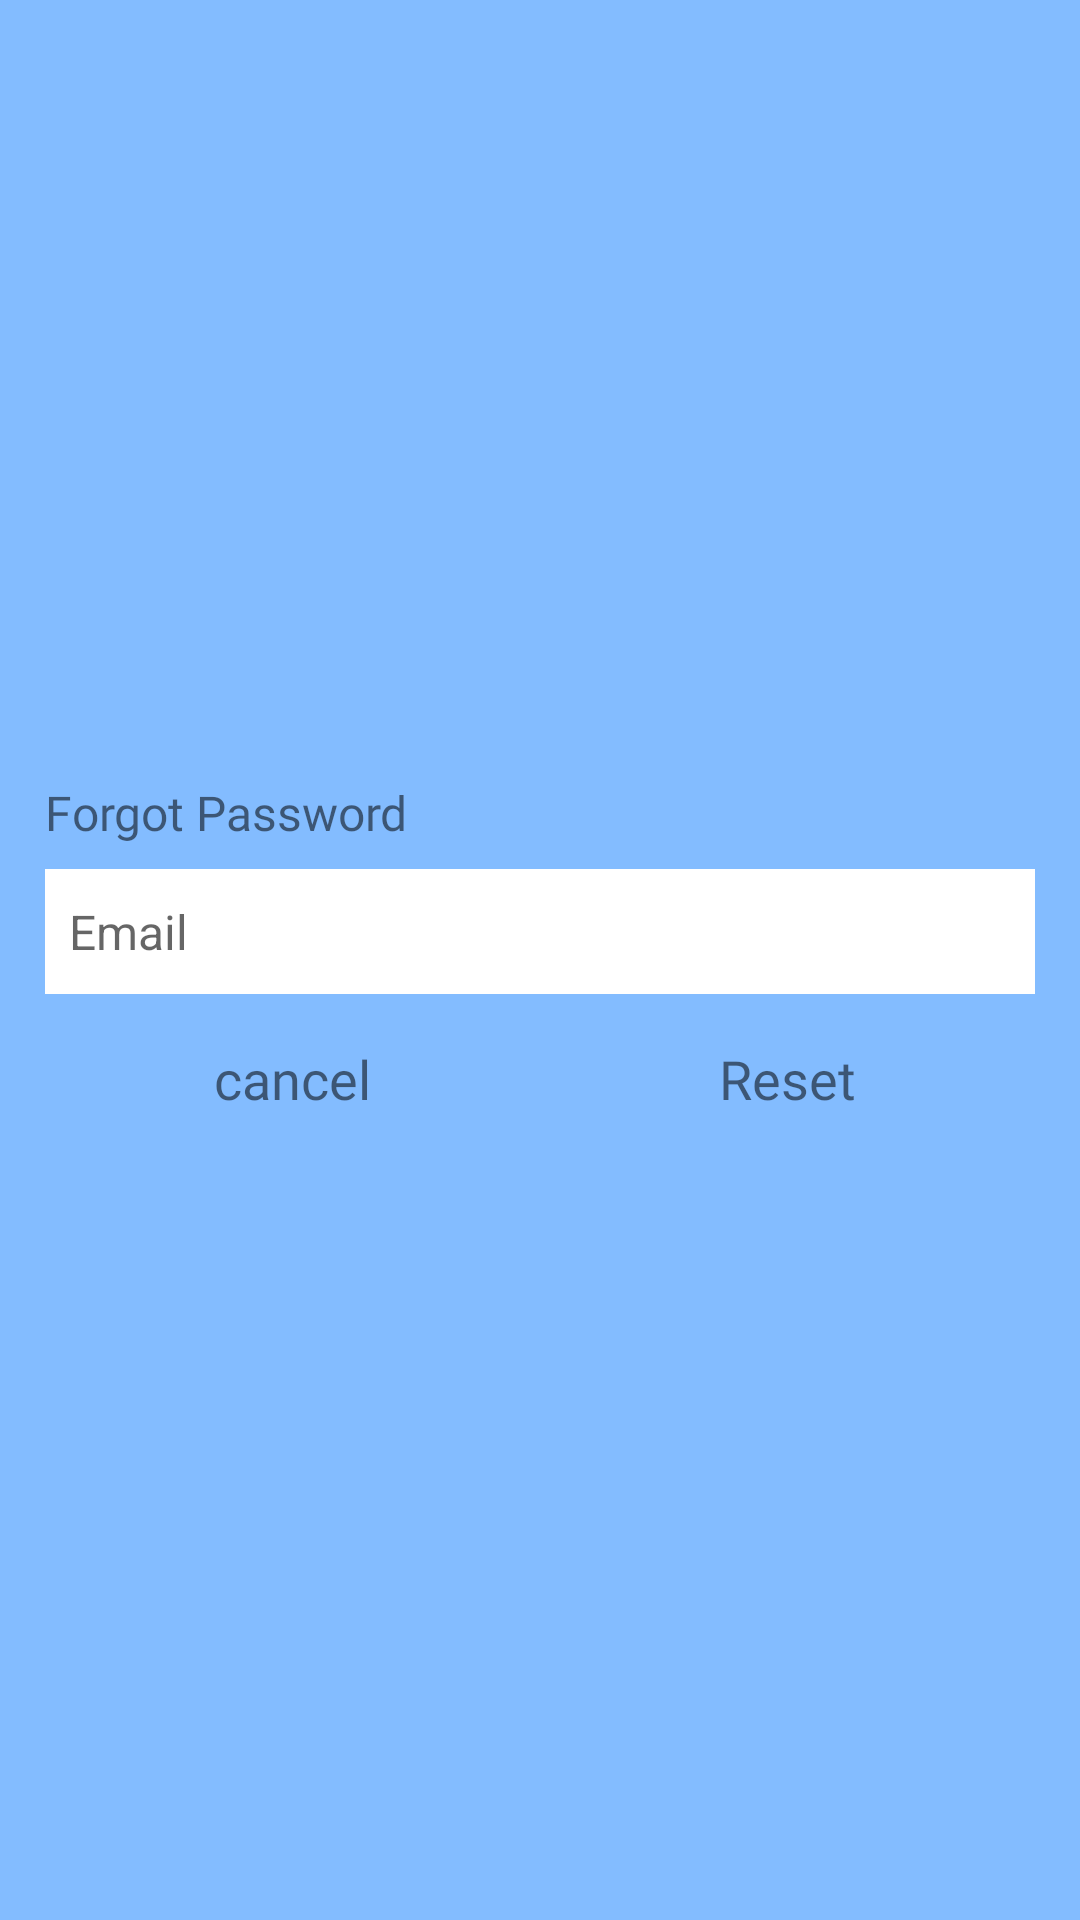

Android layout source for this screen:
<!-- AndroidManifest.xml: application theme Theme.FaceAttendence -->
<!-- res/layout/forgetpassworddialog.xml -->
<?xml version="1.0" encoding="utf-8"?>

<LinearLayout xmlns:android="http://schemas.android.com/apk/res/android"
    xmlns:tools="http://schemas.android.com/tools"
    android:layout_width="match_parent"
    android:orientation="vertical"
    android:gravity="center"
    android:background="@color/colorPrimary"
    android:layout_height="wrap_content">







    <LinearLayout
        android:layout_width="match_parent"
        android:orientation="vertical"
        android:paddingBottom="15dp"
        android:paddingTop="15dp"
        android:paddingLeft="15dp"
        android:paddingRight="15dp"
        android:layout_height="wrap_content">





        <TextView
            android:layout_width="match_parent"
            android:text="Forgot Password"
            android:fontFamily="@font/gothambold"
            android:textSize="16dp"
            android:layout_height="wrap_content"/>

        <EditText
            android:id="@+id/forgetemail"
            android:layout_width="match_parent"
            android:hint="Email"
            android:paddingTop="10dp"
            android:paddingBottom="10dp"
            android:background="@color/white"
            android:paddingLeft="8dp"
            android:layout_marginTop="8dp"
            android:textSize="16sp"
            android:layout_height="wrap_content"/>



        <LinearLayout
            android:layout_width="match_parent"
            android:orientation="horizontal"
            android:layout_marginTop="8dp"
            android:layout_height="wrap_content">



            <LinearLayout
                android:layout_width="0dp"
                android:layout_weight="1"
                android:orientation="vertical"
                android:layout_height="wrap_content">


                <TextView
                    android:id="@+id/cancel"
                    android:layout_width="wrap_content"
                    android:text="cancel"
                    android:textSize="18dp"
                    android:paddingTop="8dp"
                    android:paddingBottom="8dp"
                    android:fontFamily="@font/gothambold"
                    android:layout_gravity="center"
                    android:gravity="center"
                    android:layout_height="wrap_content"/>
            </LinearLayout>
    <LinearLayout
                android:layout_width="0dp"
                android:layout_weight="1"
                android:orientation="vertical"
                android:layout_height="wrap_content">



        <TextView
            android:id="@+id/reset"
            android:layout_width="wrap_content"
            android:text="Reset"
            android:textSize="18dp"
            android:paddingTop="8dp"
            android:paddingBottom="8dp"
            android:fontFamily="@font/gothambold"
            android:layout_gravity="center"
            android:gravity="center"
            android:layout_height="wrap_content"/>


            </LinearLayout>










        </LinearLayout>


    </LinearLayout>




</LinearLayout>
<!-- resources referenced by this layout -->
<resources>
  <color name="colorPrimary">#83bcff</color>
  <color name="white">#FFFFFFFF</color>
  <style name="Theme.FaceAttendence" parent="Theme.AppCompat.DayNight.NoActionBar">
          
          <item name="colorPrimary">@color/purple_500</item>
          <item name="colorPrimaryVariant">@color/purple_700</item>
          <item name="colorOnPrimary">@color/white</item>
          
          <item name="colorSecondary">@color/teal_200</item>
          <item name="colorSecondaryVariant">@color/teal_700</item>
          <item name="colorOnSecondary">@color/black</item>
          
          <item name="android:statusBarColor" tools:targetApi="l">?attr/colorPrimaryVariant</item>
          
      </style>
  <color name="purple_500">#FF6200EE</color>
  <color name="purple_700">#FF3700B3</color>
  <color name="teal_200">#FF03DAC5</color>
  <color name="teal_700">#FF018786</color>
  <color name="black">#FF000000</color>
</resources>
